Labelled photos from "dog-cat", an image-classification folder in Atefeh-J/TechStack. The possible labels are: cat, dog.

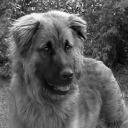
Label: dog

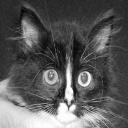
Label: cat

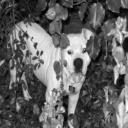
Label: dog

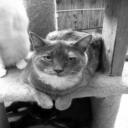
Label: cat

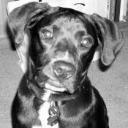
Label: dog

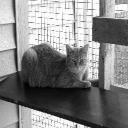
Label: cat
